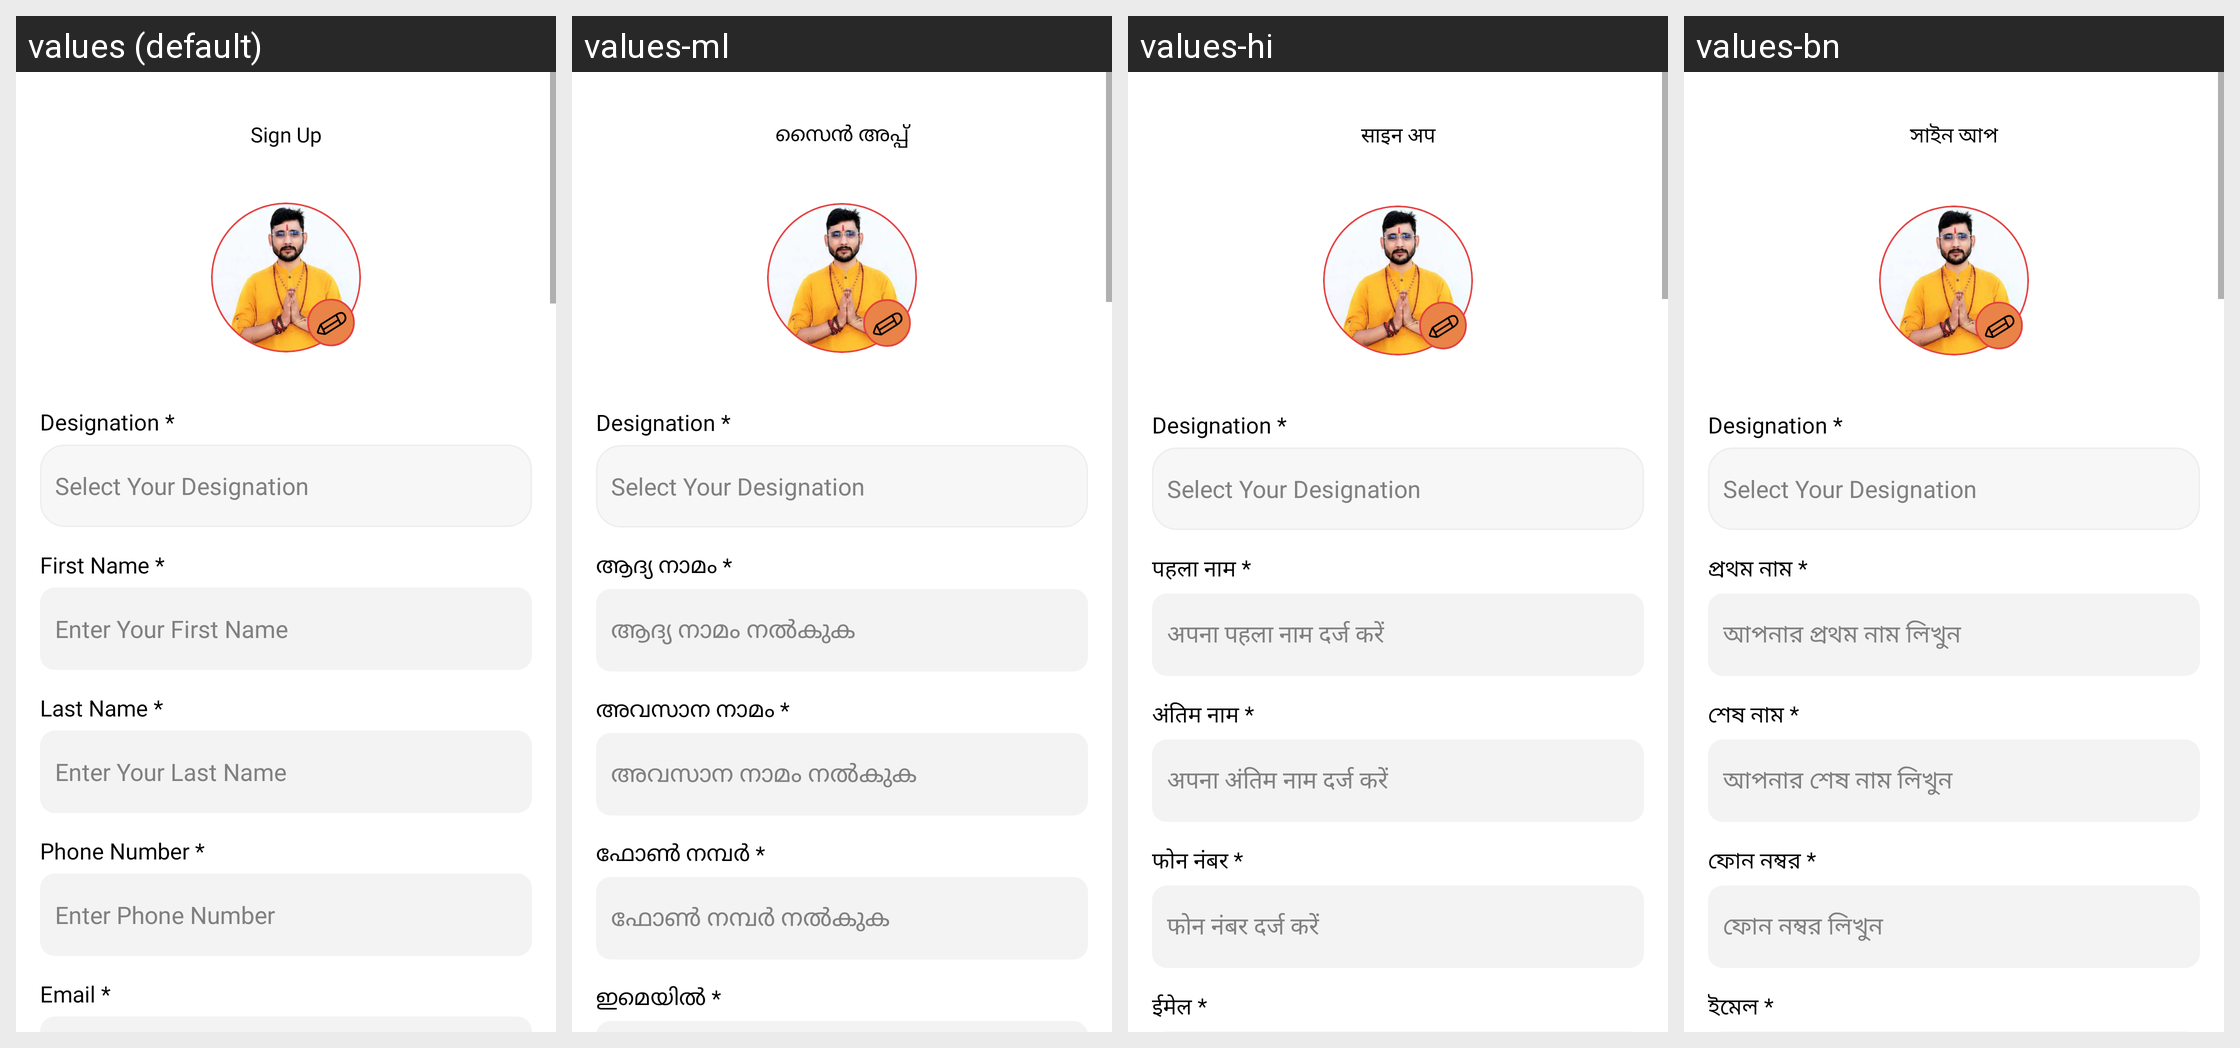

For this localized Android screen grid, give each drawn string resource with its value in every locale shown.
Android screen res/layout/fragment_register.xml rendered under 4 locales, left to right: values (default), values-ml, values-hi, values-bn. Device: Nexus 5 (rendered at 1080×1920; each locale shown at half size, 540×960, under a caption strip naming it); theme Theme.AndroidTemplate.
Other locales in the repository, not shown: values-gu, values-kn, values-mr, values-or, values-ta, values-te.
Strings drawn on this screen, with the default value and each locale's value (text and hints the layout hard-codes, and strings that could not be matched under every locale, appear in the picture but are not listed):

sign_up
  values: Sign Up
  values-ml: സൈൻ അപ്പ്
  values-hi: साइन अप
  values-bn: সাইন আপ

designation
  values: Designation *
  values-ml: Designation *  [not translated; the default value is used]
  values-hi: Designation *  [not translated; the default value is used]
  values-bn: Designation *  [not translated; the default value is used]

select_your_designation
  values: Select Your Designation
  values-ml: Select Your Designation  [not translated; the default value is used]
  values-hi: Select Your Designation  [not translated; the default value is used]
  values-bn: Select Your Designation  [not translated; the default value is used]

first_name_
  values: First Name *
  values-ml: ആദ്യ നാമം *
  values-hi: पहला नाम *
  values-bn: প্রথম নাম *

enter_your_first_name
  values: Enter Your First Name
  values-ml: ആദ്യ നാമം നൽകുക
  values-hi: अपना पहला नाम दर्ज करें
  values-bn: আপনার প্রথম নাম লিখুন

last_name_
  values: Last Name *
  values-ml: അവസാന നാമം *
  values-hi: अंतिम नाम *
  values-bn: শেষ নাম *

enter_your_last_name
  values: Enter Your Last Name
  values-ml: അവസാന നാമം നൽകുക
  values-hi: अपना अंतिम नाम दर्ज करें
  values-bn: আপনার শেষ নাম লিখুন

phone_number_
  values: Phone Number *
  values-ml: ഫോൺ നമ്പർ *
  values-hi: फोन नंबर *
  values-bn: ফোন নম্বর *

enter_phone_number
  values: Enter Phone Number
  values-ml: ഫോൺ നമ്പർ നൽകുക
  values-hi: फोन नंबर दर्ज करें
  values-bn: ফোন নম্বর লিখুন

email_
  values: Email *
  values-ml: ഇമെയിൽ *
  values-hi: ईमेल *
  values-bn: ইমেল *
